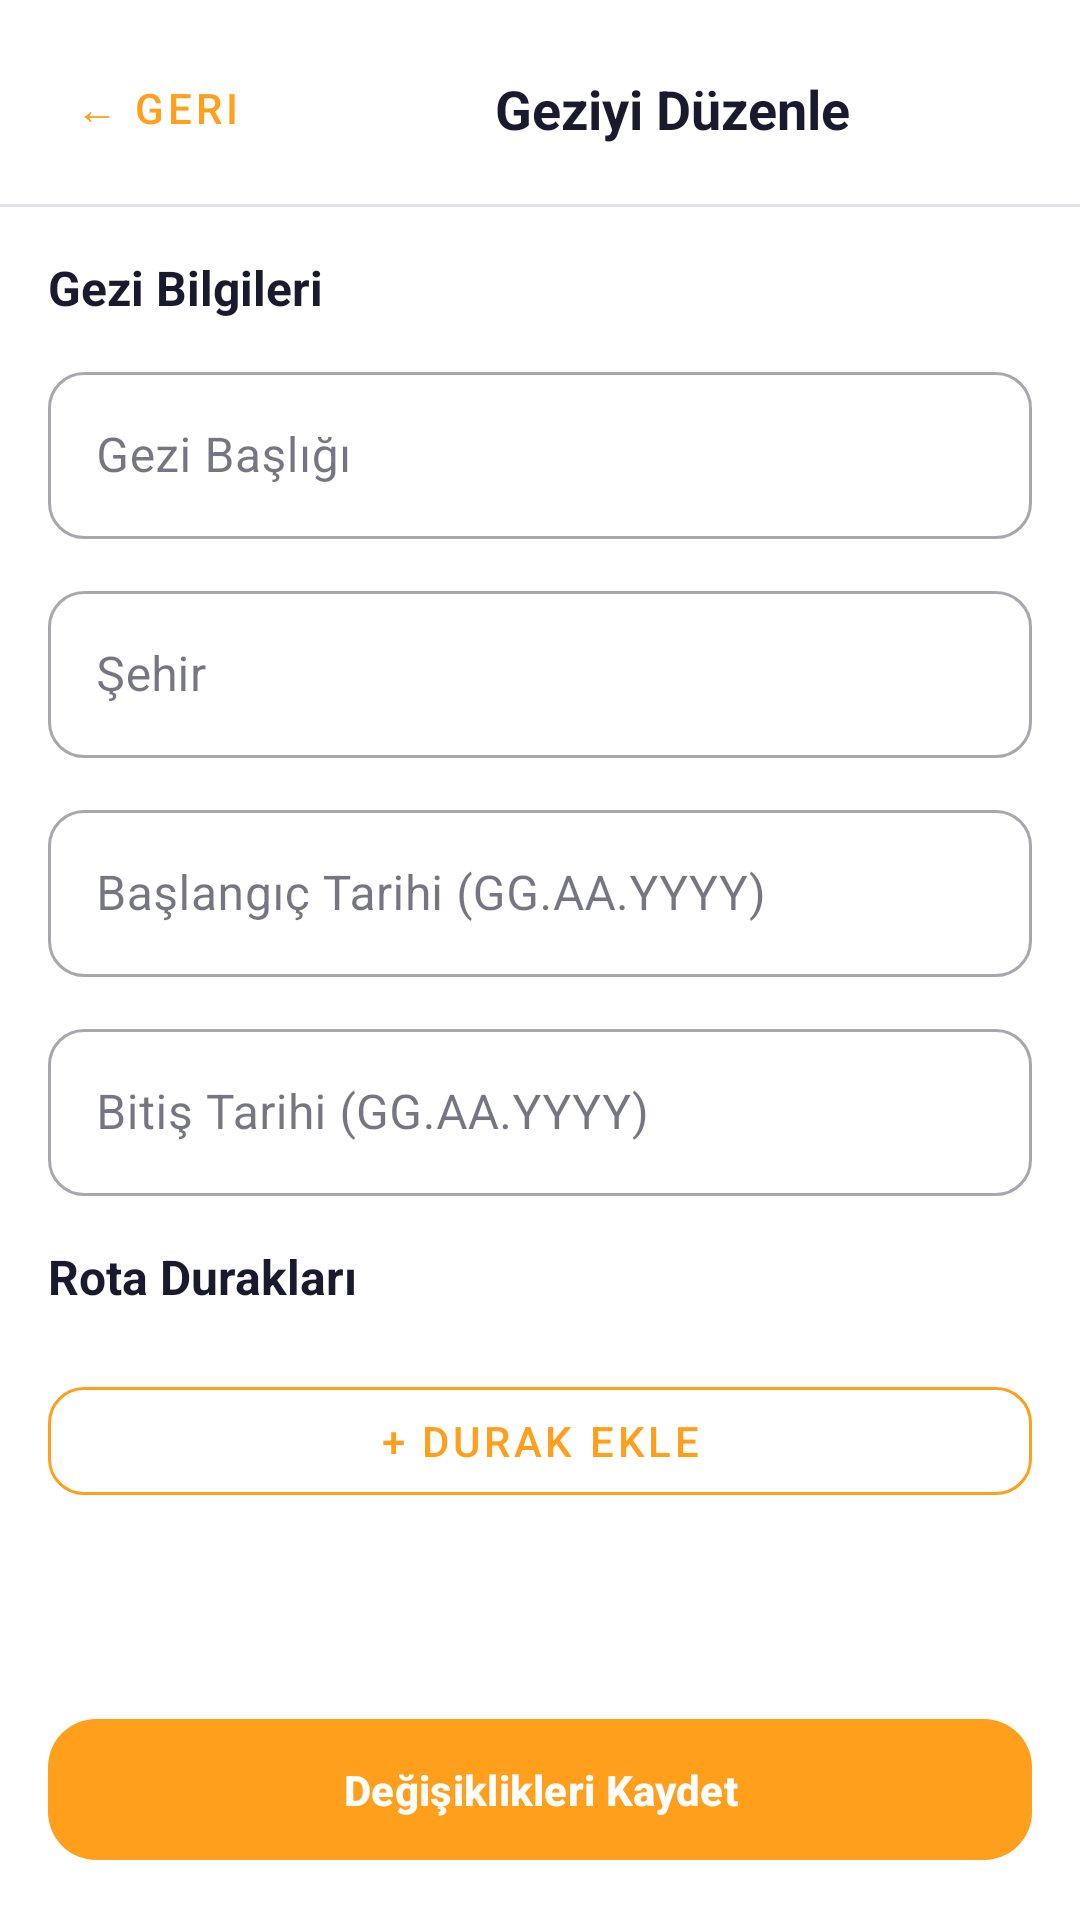

Android layout source for this screen:
<!-- AndroidManifest.xml: application theme Theme.Traveler -->
<!-- res/layout/fragment_edit_trip.xml -->
<?xml version="1.0" encoding="utf-8"?>
<androidx.coordinatorlayout.widget.CoordinatorLayout
    xmlns:android="http://schemas.android.com/apk/res/android"
    xmlns:app="http://schemas.android.com/apk/res-auto"
    android:layout_width="match_parent"
    android:layout_height="match_parent"
    android:background="@color/bg_primary">

    <com.google.android.material.appbar.AppBarLayout
        android:layout_width="match_parent"
        android:layout_height="wrap_content"
        android:background="@color/bg_primary"
        app:elevation="0dp">

        <androidx.constraintlayout.widget.ConstraintLayout
            android:layout_width="match_parent"
            android:layout_height="wrap_content"
            android:paddingHorizontal="8dp"
            android:paddingTop="12dp"
            android:paddingBottom="8dp">

            <com.google.android.material.button.MaterialButton
                android:id="@+id/btnBack"
                style="@style/Widget.MaterialComponents.Button.TextButton"
                android:layout_width="wrap_content"
                android:layout_height="wrap_content"
                android:text="← Geri"
                android:textColor="@color/accent_orange"
                app:layout_constraintStart_toStartOf="parent"
                app:layout_constraintTop_toTopOf="parent"
                app:layout_constraintBottom_toBottomOf="parent" />

            <TextView
                android:layout_width="0dp"
                android:layout_height="wrap_content"
                android:text="Geziyi Düzenle"
                android:textColor="@color/text_primary"
                android:textSize="18sp"
                android:textStyle="bold"
                android:gravity="center"
                app:layout_constraintStart_toEndOf="@id/btnBack"
                app:layout_constraintEnd_toEndOf="parent"
                app:layout_constraintTop_toTopOf="parent"
                app:layout_constraintBottom_toBottomOf="parent" />

        </androidx.constraintlayout.widget.ConstraintLayout>

        <View
            android:layout_width="match_parent"
            android:layout_height="1dp"
            android:background="@color/stroke_subtle" />

    </com.google.android.material.appbar.AppBarLayout>

    <androidx.core.widget.NestedScrollView
        android:layout_width="match_parent"
        android:layout_height="match_parent"
        app:layout_behavior="@string/appbar_scrolling_view_behavior">

        <LinearLayout
            android:layout_width="match_parent"
            android:layout_height="wrap_content"
            android:orientation="vertical"
            android:paddingTop="16dp"
            android:paddingLeft="16dp"
            android:paddingRight="16dp"
            android:paddingBottom="180dp">>

            
            <TextView
                android:layout_width="wrap_content"
                android:layout_height="wrap_content"
                android:text="Gezi Bilgileri"
                android:textColor="@color/text_primary"
                android:textSize="16sp"
                android:textStyle="bold"
                android:layout_marginBottom="12dp" />

            <com.google.android.material.textfield.TextInputLayout
                android:layout_width="match_parent"
                android:layout_height="wrap_content"
                android:hint="Gezi Başlığı"
                android:layout_marginBottom="12dp"
                style="@style/Widget.MaterialComponents.TextInputLayout.OutlinedBox">
                <com.google.android.material.textfield.TextInputEditText
                    android:id="@+id/etTripTitle"
                    android:layout_width="match_parent"
                    android:layout_height="wrap_content"
                    android:textColor="@color/text_primary" />
            </com.google.android.material.textfield.TextInputLayout>

            <com.google.android.material.textfield.TextInputLayout
                android:layout_width="match_parent"
                android:layout_height="wrap_content"
                android:hint="Şehir"
                android:layout_marginBottom="12dp"
                style="@style/Widget.MaterialComponents.TextInputLayout.OutlinedBox">
                <com.google.android.material.textfield.TextInputEditText
                    android:id="@+id/etTripCity"
                    android:layout_width="match_parent"
                    android:layout_height="wrap_content"
                    android:textColor="@color/text_primary" />
            </com.google.android.material.textfield.TextInputLayout>

            <com.google.android.material.textfield.TextInputLayout
                android:layout_width="match_parent"
                android:layout_height="wrap_content"
                android:hint="Başlangıç Tarihi (GG.AA.YYYY)"
                android:layout_marginBottom="12dp"
                style="@style/Widget.MaterialComponents.TextInputLayout.OutlinedBox">
                <com.google.android.material.textfield.TextInputEditText
                    android:id="@+id/etStartDate"
                    android:layout_width="match_parent"
                    android:layout_height="wrap_content"
                    android:textColor="@color/text_primary" />
            </com.google.android.material.textfield.TextInputLayout>

            <com.google.android.material.textfield.TextInputLayout
                android:layout_width="match_parent"
                android:layout_height="wrap_content"
                android:hint="Bitiş Tarihi (GG.AA.YYYY)"
                android:layout_marginBottom="16dp"
                style="@style/Widget.MaterialComponents.TextInputLayout.OutlinedBox">
                <com.google.android.material.textfield.TextInputEditText
                    android:id="@+id/etEndDate"
                    android:layout_width="match_parent"
                    android:layout_height="wrap_content"
                    android:textColor="@color/text_primary" />
            </com.google.android.material.textfield.TextInputLayout>

            
            <TextView
                android:layout_width="wrap_content"
                android:layout_height="wrap_content"
                android:text="Rota Durakları"
                android:textColor="@color/text_primary"
                android:textSize="16sp"
                android:textStyle="bold"
                android:layout_marginBottom="12dp" />

            
            <LinearLayout
                android:id="@+id/layoutStops"
                android:layout_width="match_parent"
                android:layout_height="wrap_content"
                android:orientation="vertical" />

            
            <com.google.android.material.button.MaterialButton
                android:id="@+id/btnAddStop"
                style="@style/Widget.MaterialComponents.Button.OutlinedButton"
                android:layout_width="match_parent"
                android:layout_height="wrap_content"
                android:layout_marginTop="8dp"
                android:text="+ Durak Ekle"
                android:textColor="@color/accent_orange"
                app:strokeColor="@color/accent_orange"
                app:cornerRadius="12dp" />

        </LinearLayout>

    </androidx.core.widget.NestedScrollView>

    
    <com.google.android.material.button.MaterialButton
        android:id="@+id/btnSave"
        android:layout_width="match_parent"
        android:layout_height="wrap_content"
        android:layout_gravity="bottom"
        android:layout_margin="16dp"
        android:text="Değişiklikleri Kaydet"
        android:textColor="@color/bg_primary"
        android:textStyle="bold"
        android:paddingVertical="14dp"
        app:backgroundTint="@color/accent_orange"
        app:cornerRadius="16dp" />

</androidx.coordinatorlayout.widget.CoordinatorLayout>
<!-- resources referenced by this layout -->
<resources>
  <color name="accent_orange">#FF9F1C</color>
  <color name="bg_primary">#FFFFFF</color>
  <color name="stroke_subtle">#E0E0EE</color>
  <color name="text_primary">#1A1A2E</color>
  <style name="Theme.Traveler" parent="Theme.Material3.DayNight.NoActionBar">
  
          
          <item name="colorPrimary">@color/accent_orange</item>
          <item name="colorPrimaryVariant">@color/accent_orange_dark</item>
          <item name="colorOnPrimary">@color/bg_primary</item>
  
          
          <item name="colorSecondary">@color/accent_blue</item>
          <item name="colorOnSecondary">@color/bg_primary</item>
  
          
          <item name="android:colorBackground">@color/bg_primary</item>
          <item name="colorOnBackground">@color/text_primary</item>
  
          
          <item name="colorSurface">@color/bg_card</item>
          <item name="colorOnSurface">@color/text_primary</item>
          <item name="colorSurfaceVariant">@color/bg_elevated</item>
  
          
          <item name="colorError">@color/status_error</item>
  
          
          <item name="android:statusBarColor">@color/bg_primary</item>
  
          
          <item name="android:navigationBarColor">@color/bg_primary</item>
  
          
          <item name="android:windowLightStatusBar">?attr/isLightTheme</item>
  
          
          <item name="android:windowBackground">@color/bg_primary</item>
  
          
          <item name="toolbarStyle">@style/Widget.Traveler.Toolbar</item>
  
          
          <item name="materialCardViewStyle">@style/Widget.Traveler.Card</item>
  
          
          <item name="textInputStyle">@style/Widget.Traveler.TextInput</item>
  
      </style>
  <color name="accent_orange_dark">#E8870A</color>
  <color name="accent_blue">#4E9AF1</color>
  <color name="bg_card">#F0F0F0</color>
  <color name="bg_elevated">#E8E8E8</color>
  <color name="status_error">#E74C3C</color>
  <style name="Widget.Traveler.Toolbar" parent="Widget.Material3.Toolbar">
          <item name="android:background">@color/bg_primary</item>
          <item name="titleTextColor">@color/text_primary</item>
      </style>
  <style name="Widget.Traveler.Card" parent="Widget.Material3.CardView.Outlined">
          <item name="cardBackgroundColor">@color/bg_card</item>
          <item name="strokeColor">@color/card_stroke</item>
          <item name="strokeWidth">1dp</item>
          <item name="cardCornerRadius">16dp</item>
          <item name="cardElevation">0dp</item>
      </style>
  <style name="Widget.Traveler.TextInput" parent="Widget.Material3.TextInputLayout.OutlinedBox">
          <item name="boxBackgroundColor">@color/bg_elevated</item>
          <item name="boxStrokeColor">@color/card_stroke</item>
          <item name="hintTextColor">@color/text_hint</item>
          <item name="android:textColorHint">@color/text_hint</item>
          <item name="boxCornerRadiusTopStart">12dp</item>
          <item name="boxCornerRadiusTopEnd">12dp</item>
          <item name="boxCornerRadiusBottomStart">12dp</item>
          <item name="boxCornerRadiusBottomEnd">12dp</item>
      </style>
  <color name="card_stroke">#DDDDEE</color>
  <color name="text_hint">#9999AA</color>
</resources>
